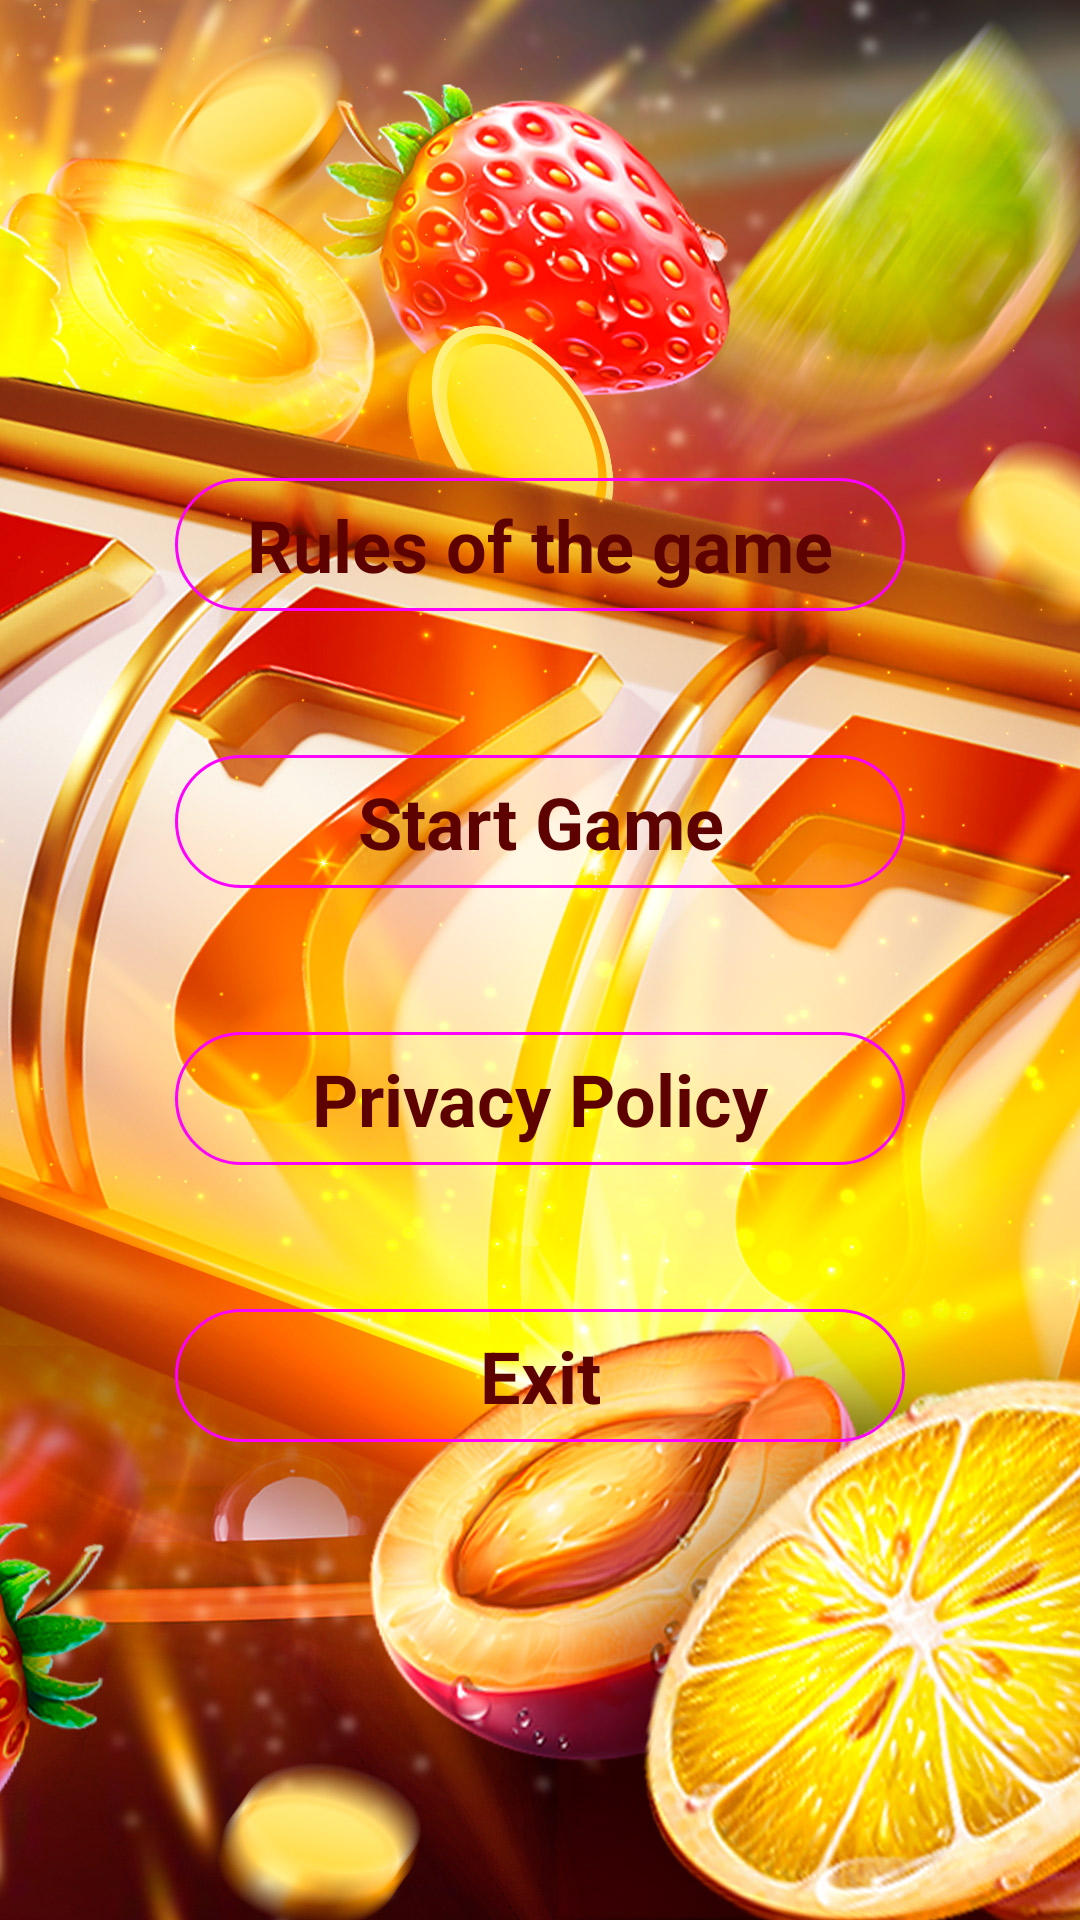

This screen was rendered from an Android layout file. Write that file and the resources it references.
<!-- AndroidManifest.xml: application theme Theme.CherryRoll -->
<!-- res/layout/info_actyvity.xml -->
<?xml version="1.0" encoding="utf-8"?>
<androidx.constraintlayout.widget.ConstraintLayout xmlns:android="http://schemas.android.com/apk/res/android"
    xmlns:app="http://schemas.android.com/apk/res-auto"
    xmlns:tools="http://schemas.android.com/tools"
    android:layout_width="match_parent"
    android:layout_height="match_parent"
    android:background="@drawable/back"
    tools:context=".InfoActyvity">

    <LinearLayout

        android:layout_width="wrap_content"
        android:layout_height="wrap_content"
        android:orientation="vertical"
        app:layout_constraintBottom_toBottomOf="parent"
        app:layout_constraintEnd_toEndOf="parent"
        app:layout_constraintStart_toStartOf="parent"
        app:layout_constraintTop_toTopOf="parent">

        <com.google.android.material.button.MaterialButton
            android:id="@+id/rules"
            style="@style/Widget.Material3.Button.OutlinedButton"
            android:layout_width="match_parent"
            android:layout_height="match_parent"
            android:layout_margin="20dp"
            android:onClick="Click"
            android:text="Rules of the game"
            android:textColor="#5E0101"
            android:textSize="24sp"
            android:textStyle="bold"
            app:cornerRadius="100dp" />

        <com.google.android.material.button.MaterialButton
            android:id="@+id/game"
            style="@style/Widget.Material3.Button.OutlinedButton"
            android:layout_width="match_parent"
            android:layout_height="match_parent"
            android:layout_margin="20dp"
            android:onClick="Click"
            android:text="Start Game"
            android:textColor="#5E0101"
            android:textSize="24sp"
            android:textStyle="bold"
            app:cornerRadius="100dp" />

        <com.google.android.material.button.MaterialButton
            android:id="@+id/PP"
            style="@style/Widget.Material3.Button.OutlinedButton"
            android:layout_width="match_parent"
            android:layout_height="match_parent"
            android:layout_margin="20dp"
            android:onClick="Click"
            android:text="Privacy Policy"
            android:textColor="#5E0101"
            android:textSize="24sp"
            android:textStyle="bold"
            app:cornerRadius="100dp" />

        <com.google.android.material.button.MaterialButton
            android:id="@+id/exit"
            style="@style/Widget.Material3.Button.OutlinedButton"
            android:layout_width="match_parent"
            android:layout_height="match_parent"
            android:layout_margin="20dp"
            android:onClick="Click"
            android:text="Exit"
            android:textColor="#5E0101"
            android:textSize="24sp"
            android:textStyle="bold"
            app:cornerRadius="100dp">

        </com.google.android.material.button.MaterialButton>

    </LinearLayout>

</androidx.constraintlayout.widget.ConstraintLayout>
<!-- resources referenced by this layout -->
<resources>
  <!-- drawable back: jpg bitmap (drawable, 427215 bytes) -->
  <style name="Theme.CherryRoll" parent="Theme.AppCompat.DayNight.NoActionBar">
          
          <item name="colorPrimary">@color/purple_500</item>
          <item name="colorPrimaryVariant">@color/purple_700</item>
          <item name="colorOnPrimary">@color/white</item>
          
          <item name="colorSecondary">@color/teal_200</item>
          <item name="colorSecondaryVariant">@color/teal_700</item>
          <item name="colorOnSecondary">@color/black</item>
          
          <item name="android:statusBarColor" tools:targetApi="l">?attr/colorPrimaryVariant</item>
          
      </style>
  <color name="purple_500">#FF6200EE</color>
  <color name="purple_700">#FF3700B3</color>
  <color name="white">#FFFFFFFF</color>
  <color name="teal_200">#FF03DAC5</color>
  <color name="teal_700">#FF018786</color>
  <color name="black">#FF000000</color>
</resources>
